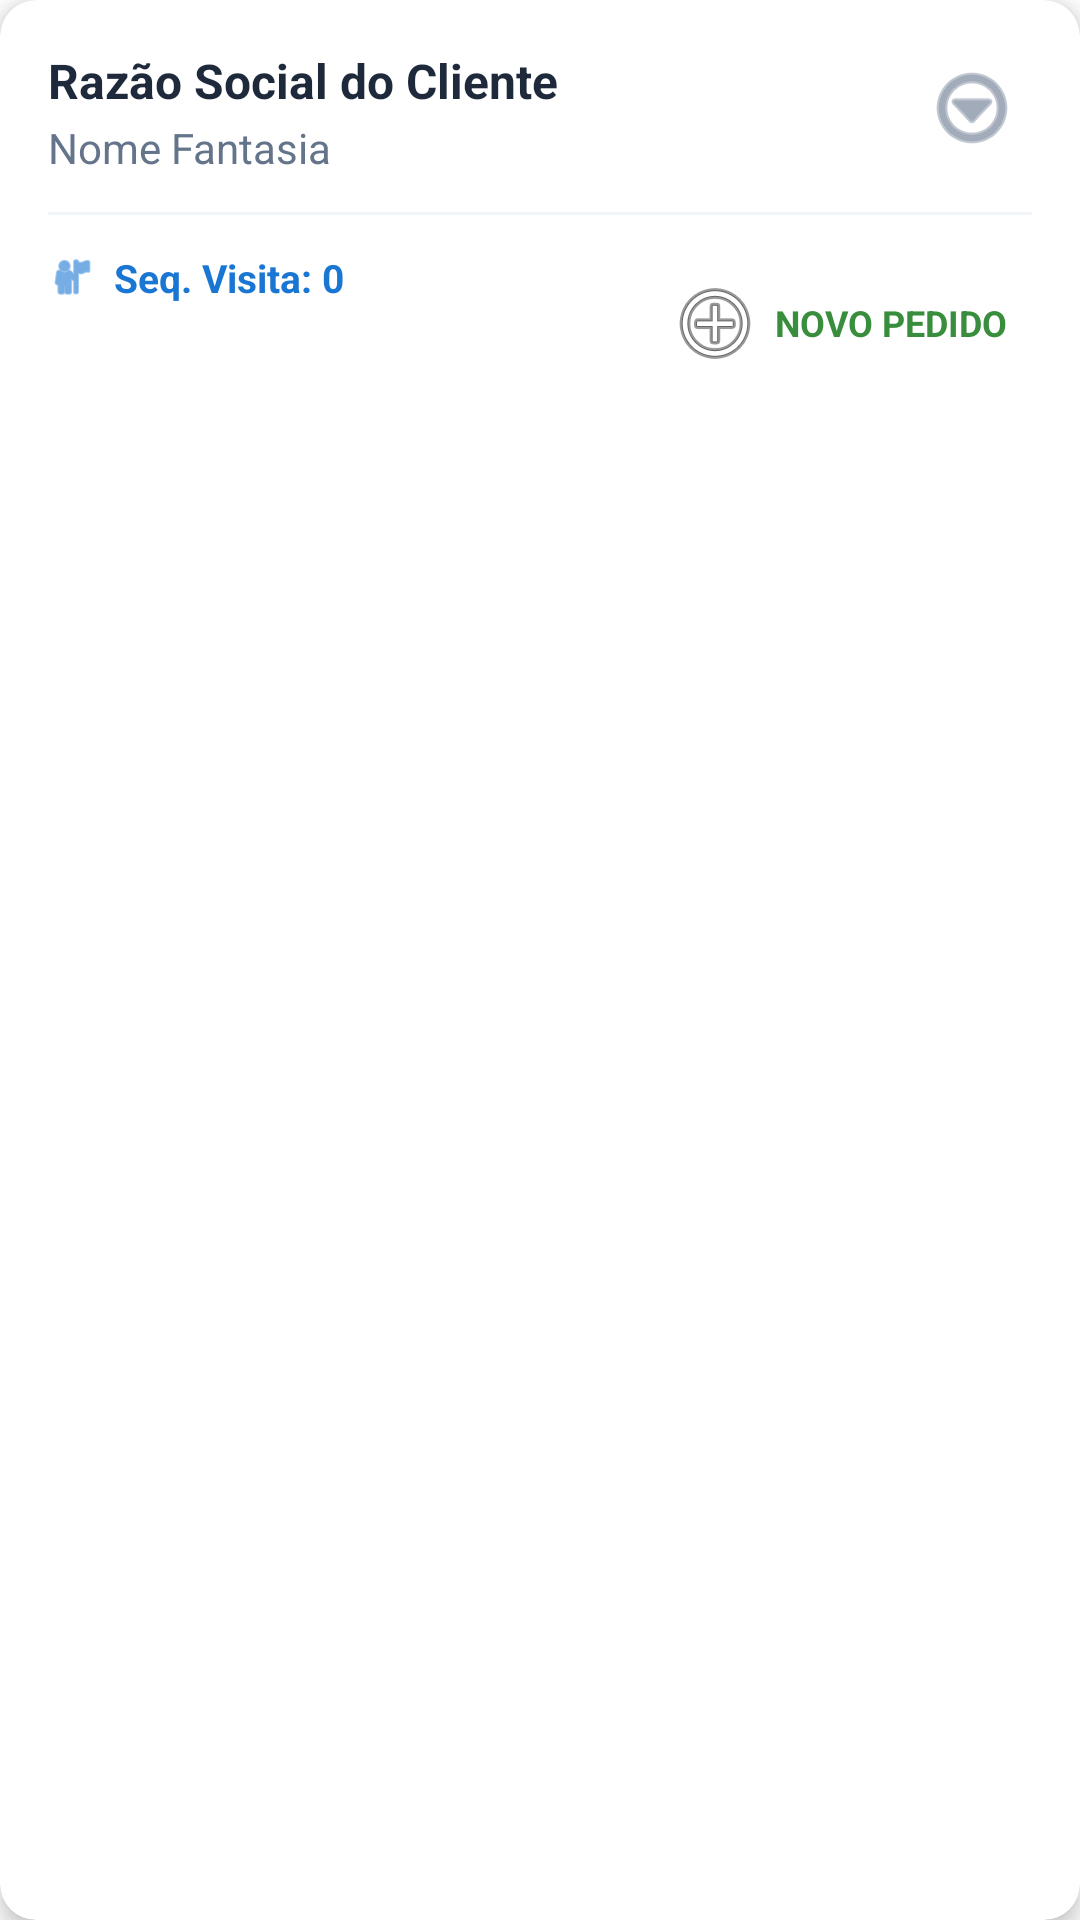

This screen was rendered from an Android layout file. Write that file and the resources it references.
<!-- AndroidManifest.xml: application theme AppTheme -->
<!-- res/layout/cliente_lista_card.xml -->
<?xml version="1.0" encoding="utf-8"?>
<androidx.cardview.widget.CardView xmlns:android="http://schemas.android.com/apk/res/android"
    xmlns:app="http://schemas.android.com/apk/res-auto"
    android:layout_width="match_parent"
    android:layout_height="wrap_content"
    android:layout_marginHorizontal="12dp"
    android:layout_marginVertical="6dp"
    app:cardBackgroundColor="#FFFFFF"
    app:cardCornerRadius="12dp"
    app:cardElevation="4dp"
    android:foreground="?attr/selectableItemBackground">

    <LinearLayout
        android:layout_width="match_parent"
        android:layout_height="wrap_content"
        android:orientation="vertical"
        android:padding="16dp">

        <RelativeLayout
            android:layout_width="match_parent"
            android:layout_height="wrap_content">

            
            <LinearLayout
                android:layout_width="match_parent"
                android:layout_height="wrap_content"
                android:layout_toStartOf="@+id/btnMenuAcoes"
                android:layout_toLeftOf="@+id/btnMenuAcoes"
                android:orientation="vertical">

                <TextView
                    android:id="@+id/txtNomeCliente"
                    android:layout_width="wrap_content"
                    android:layout_height="wrap_content"
                    android:text="Razão Social do Cliente"
                    android:textColor="#1e293b"
                    android:textSize="16sp"
                    android:textStyle="bold" />

                <TextView
                    android:id="@+id/txtFantasia"
                    android:layout_width="wrap_content"
                    android:layout_height="wrap_content"
                    android:layout_marginTop="2dp"
                    android:text="Nome Fantasia"
                    android:textColor="#64748b"
                    android:textSize="14sp" />

                
                <TextView
                    android:id="@+id/txtStatusPedido"
                    android:layout_width="wrap_content"
                    android:layout_height="wrap_content"
                    android:layout_marginTop="4dp"
                    android:background="#FFF3E0"
                    android:paddingHorizontal="8dp"
                    android:paddingVertical="2dp"
                    android:text="Pedido Aberto"
                    android:textColor="#E65100"
                    android:textSize="11sp"
                    android:textStyle="bold"
                    android:visibility="gone" />

            </LinearLayout>

            
            <ImageButton
                android:id="@+id/btnMenuAcoes"
                android:layout_width="40dp"
                android:layout_height="40dp"
                android:layout_alignParentEnd="true"
                android:layout_alignParentRight="true"
                android:background="?attr/selectableItemBackgroundBorderless"
                android:src="@android:drawable/ic_menu_more"
                android:contentDescription="Menu de opções"
                app:tint="#64748b" />

        </RelativeLayout>

        
        <View
            android:layout_width="match_parent"
            android:layout_height="1dp"
            android:layout_marginVertical="12dp"
            android:background="#f1f5f9" />

        <RelativeLayout
            android:layout_width="match_parent"
            android:layout_height="wrap_content">

            
            <LinearLayout
                android:layout_width="wrap_content"
                android:layout_height="wrap_content"
                android:gravity="center_vertical"
                android:orientation="horizontal">

                <ImageView
                    android:layout_width="16dp"
                    android:layout_height="16dp"
                    android:src="@android:drawable/ic_menu_myplaces"
                    app:tint="#1976D2" />

                <TextView
                    android:id="@+id/txtVisita"
                    android:layout_width="wrap_content"
                    android:layout_height="wrap_content"
                    android:layout_marginStart="6dp"
                    android:layout_marginLeft="6dp"
                    android:text="Seq. Visita: 0"
                    android:textColor="#1976D2"
                    android:textSize="13sp"
                    android:textStyle="bold" />
            </LinearLayout>

            
            <TextView
                android:id="@+id/btnNovoPedido"
                android:layout_width="wrap_content"
                android:layout_height="wrap_content"
                android:layout_alignParentEnd="true"
                android:layout_alignParentRight="true"
                android:background="?attr/selectableItemBackground"
                android:clickable="true"
                android:focusable="true"
                android:drawableStart="@android:drawable/ic_menu_add"
                android:drawableLeft="@android:drawable/ic_menu_add"
                android:drawablePadding="4dp"
                android:gravity="center"
                android:padding="8dp"
                android:text="NOVO PEDIDO"
                android:textColor="#388E3C"
                android:textSize="12sp"
                android:textStyle="bold" />

        </RelativeLayout>

    </LinearLayout>

</androidx.cardview.widget.CardView>
<!-- resources referenced by this layout -->
<resources>
  <style name="AppTheme" parent="Theme.AppCompat.Light.DarkActionBar">
          
          <item name="colorPrimary">@color/colorPrimary</item>
          <item name="colorPrimaryDark">@color/colorPrimaryDark</item>
          <item name="colorAccent">@color/colorAccent</item>
          <item name="android:windowBackground">@color/white</item>
      </style>
  <color name="colorPrimary">#6200EE</color>
  <color name="colorPrimaryDark">#3700B3</color>
  <color name="colorAccent">#03DAC5</color>
  <color name="white">#FFFFFF</color>
</resources>
